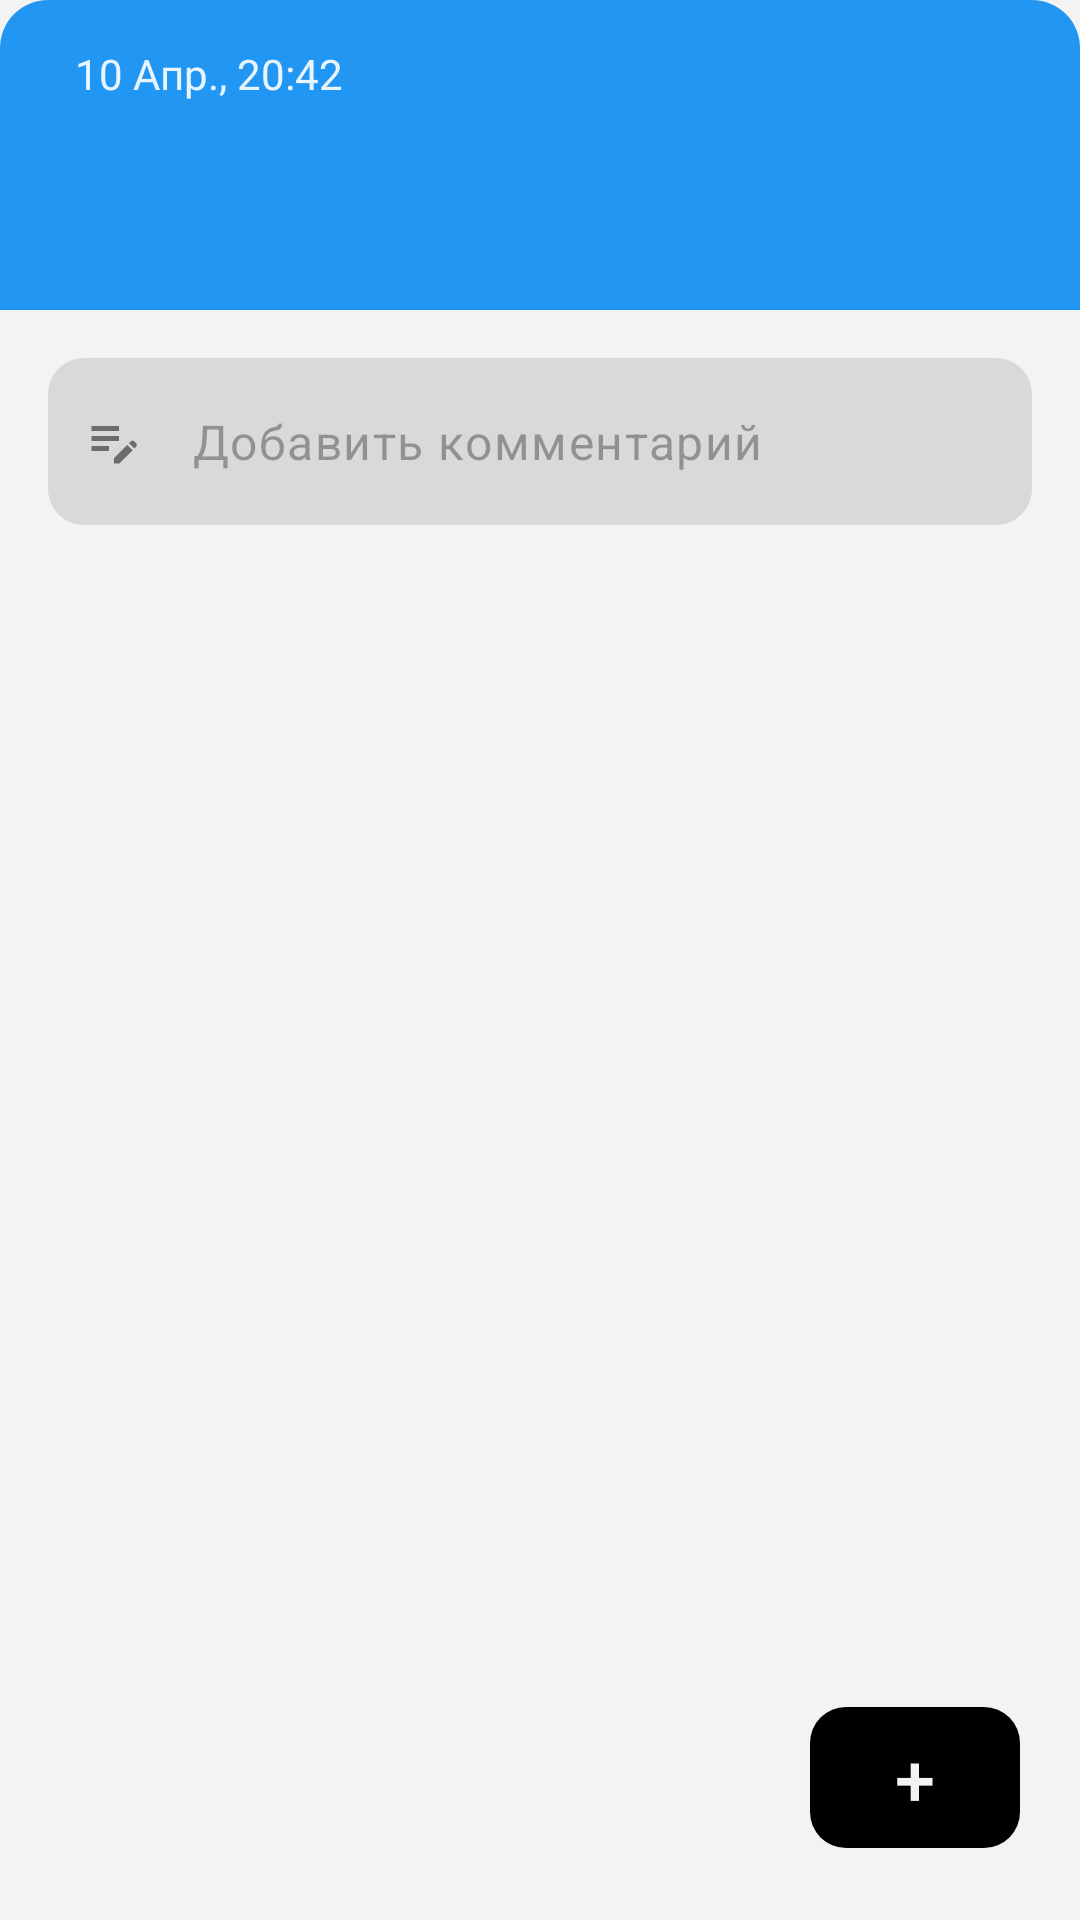

Layout XML and referenced resources for this Android screen:
<!-- AndroidManifest.xml: application theme Theme.VKR2 -->
<!-- res/layout/fragment_trainings_detail.xml -->
<?xml version="1.0" encoding="utf-8"?>
<FrameLayout xmlns:android="http://schemas.android.com/apk/res/android"
    xmlns:tools="http://schemas.android.com/tools"
    android:layout_width="match_parent"
    android:layout_height="match_parent"
    xmlns:app="http://schemas.android.com/apk/res-auto"
    app:title=""
    android:background="?attr/colorOnPrimary"
    tools:context=".ui.home.TrainingsDay.TrainingsDetailFragment">


    <androidx.constraintlayout.widget.ConstraintLayout
        android:layout_width="match_parent"
        android:layout_height="match_parent"
        android:orientation="vertical"
        >

        <LinearLayout
            android:id="@+id/top_sheet_section"
            android:layout_width="match_parent"
            android:layout_height="wrap_content"
            android:background="@drawable/bg_bottom_sheet_section"
            android:orientation="vertical"
            app:layout_constraintEnd_toEndOf="parent"
            app:layout_constraintStart_toStartOf="parent"
            app:layout_constraintTop_toTopOf="parent">

            <LinearLayout
                android:id="@+id/date_section"
                android:layout_width="wrap_content"
                android:layout_height="wrap_content"
                android:layout_marginLeft="15dp"
                android:layout_marginTop="15dp"
                android:gravity="center_vertical"
                android:orientation="horizontal">

                <ImageButton
                    android:id="@+id/close_bottom_sheet"
                    android:layout_width="wrap_content"
                    android:layout_height="wrap_content"
                    android:background="@drawable/bg_circle_button"
                    android:src="@drawable/arrow_down_detail_24">

                </ImageButton>

                <TextView
                    android:id="@+id/data_detail"
                    android:layout_width="wrap_content"
                    android:layout_height="wrap_content"
                    android:layout_marginLeft="10dp"
                    android:text="10 Апр., 20:42"
                    android:textColor="@color/date_text"
                    android:textSize="14sp" />

                <ImageButton
                    android:id="@+id/check_button"
                    android:layout_width="wrap_content"
                    android:layout_height="wrap_content"
                    android:layout_marginLeft="210dp"
                    android:background="@drawable/bg_circle_button_check"
                    android:src="@drawable/baseline_check_24"
                    android:visibility="gone" />

            </LinearLayout>

            <com.google.android.material.textfield.TextInputLayout
                android:layout_width="match_parent"
                android:layout_height="wrap_content"
                android:layout_marginStart="0dp"
                android:layout_marginTop="10dp"
                android:layout_marginEnd="0dp"
                android:layout_marginBottom="15dp"
                android:paddingTop="0dp"
                android:paddingBottom="0dp"
                app:boxBackgroundMode="none"
                app:hintEnabled="false">

                <com.google.android.material.textfield.TextInputEditText
                    android:id="@+id/trainingTitle"
                    style="@style/TextAppearance.Material3.HeadlineSmall"
                    android:layout_width="match_parent"
                    android:layout_height="wrap_content"
                    android:layout_marginStart="2dp"
                    android:layout_marginEnd="2dp"
                    android:background="@android:color/transparent"
                    android:paddingTop="6dp"
                    android:paddingBottom="6dp"
                    android:text=""
                    android:textColor="@color/white"
                    android:textStyle="bold" />
            </com.google.android.material.textfield.TextInputLayout>

        </LinearLayout>

        <LinearLayout
            android:id="@+id/linearLayout2"
            android:layout_width="match_parent"
            android:layout_height="wrap_content"
            android:layout_margin="16dp"
            android:background="@drawable/bg_comment_field"
            android:gravity="center_vertical"
            android:orientation="horizontal"
            android:paddingStart="12dp"
            android:paddingEnd="12dp"
            app:layout_constraintTop_toBottomOf="@+id/top_sheet_section"
            tools:layout_editor_absoluteX="16dp">

            <ImageView
                android:layout_width="20dp"
                android:layout_height="20dp"
                android:contentDescription="@string/comment_icon"
                android:src="@drawable/ic_note" />

            <com.google.android.material.textfield.TextInputLayout
                android:layout_width="0dp"
                android:layout_height="wrap_content"
                android:layout_weight="1"
                app:boxBackgroundMode="none"
                app:hintEnabled="false">

                <com.google.android.material.textfield.TextInputEditText
                    android:id="@+id/trainingComment"
                    style="@style/TextAppearance.Material3.BodyLarge"
                    android:layout_width="match_parent"
                    android:layout_height="wrap_content"
                    android:background="@android:color/transparent"
                    android:hint="Добавить комментарий"
                    android:text=""
                    android:textColor="?attr/colorOnSurface" />
            </com.google.android.material.textfield.TextInputLayout>

        </LinearLayout>

        <androidx.recyclerview.widget.RecyclerView
            android:id="@+id/recyclerViewExercises"
            android:layout_width="match_parent"
            android:layout_height="0dp"
            android:layout_weight="1"
            android:clipToPadding="false"
            android:overScrollMode="never"
            android:paddingBottom="100dp"
            android:layout_marginTop="15dp"
            app:layout_constraintBottom_toBottomOf="parent"
            app:layout_constraintTop_toBottomOf="@+id/linearLayout2" /> 

    </androidx.constraintlayout.widget.ConstraintLayout>

    <com.google.android.material.button.MaterialButton
        android:id="@+id/buttonaddMini"
        android:layout_width="70dp"
        android:layout_height="55dp"
        android:layout_gravity="bottom|end"
        android:layout_marginEnd="20dp"
        android:layout_marginBottom="20dp"
        android:text="+"
        android:textSize="24sp"
        app:cornerRadius="12dp" />

</FrameLayout>
<!-- resources referenced by this layout -->
<resources>
  <color name="date_text">#E6FFFFFF</color>
  <color name="white">#FFFFFFFF</color>
  <!-- drawable baseline_check_24 (drawable) -->
  <vector xmlns:android="http://schemas.android.com/apk/res/android"
      android:width="18dp"
      android:height="18dp"
      android:viewportWidth="24"
      android:viewportHeight="24">
  
      <path
          android:fillColor="@color/white"
          android:pathData="M9,16.17L4.83,12l-1.42,1.41L9,19 21,7l-1.41,-1.41z"/>
  </vector>
  <!-- drawable bg_bottom_sheet_section (drawable) -->
  <?xml version="1.0" encoding="utf-8"?>
  <shape xmlns:android="http://schemas.android.com/apk/res/android"
      android:shape="rectangle">
      <solid android:color="@color/blue_500" />
      <corners android:topLeftRadius="16dp" android:topRightRadius="16dp"/>
  </shape>
  <!-- drawable bg_circle_button (drawable) -->
  <shape xmlns:android="http://schemas.android.com/apk/res/android" android:shape="oval">
      <solid android:color="@color/close_btn_circle" />
  </shape>
  <!-- drawable bg_circle_button_check (drawable) -->
  <shape xmlns:android="http://schemas.android.com/apk/res/android" android:shape="oval">
      <solid android:color="@color/close_btn_circle" />
      <padding
          android:left="2dp"
          android:right="2dp"
          android:top="2dp"
          android:bottom="2dp"
          />
  </shape>
  <!-- drawable bg_comment_field (drawable) -->
  <?xml version="1.0" encoding="utf-8"?>
  <shape xmlns:android="http://schemas.android.com/apk/res/android"
      android:shape="rectangle">
      <solid android:color="@color/comment_detail_trainingday" /> 
      <corners android:radius="12dp" />
  </shape>
  <!-- drawable ic_note (drawable) -->
  <vector xmlns:android="http://schemas.android.com/apk/res/android" android:alpha="1" android:height="24dp" android:tint="@color/comments_image" android:viewportHeight="24" android:viewportWidth="24" android:width="24dp">
        
      <path android:fillColor="@android:color/white" android:pathData="M3,10h11v2H3V10zM3,8h11V6H3V8zM3,16h7v-2H3V16zM18.01,12.87l0.71,-0.71c0.39,-0.39 1.02,-0.39 1.41,0l0.71,0.71c0.39,0.39 0.39,1.02 0,1.41l-0.71,0.71L18.01,12.87zM17.3,13.58l-5.3,5.3V21h2.12l5.3,-5.3L17.3,13.58z"/>
      
  </vector>
  <string name="comment_icon">comment_icon</string>
  <style name="Theme.VKR2" parent="Theme.Material3.DayNight.NoActionBar">
          
          <item name="colorPrimary">@color/black</item> 
          <item name="colorOnPrimary">#f3f3f3</item> 
  
          
          <item name="colorSecondary">@color/white</item>
          <item name="colorOnSecondary">@color/black</item>
  
          
          <item name="android:colorBackground">#f3f3f3</item>
          <item name="android:textColorPrimary">@color/black</item>
          <item name="colorOnBackground">@color/black</item>
          <item name="colorSurface">#FFFFFF</item>
          <item name="colorOnSurface">@color/black</item>
  
          
          <item name="android:statusBarColor">#f3f3f3</item>
          <item name="android:windowLightStatusBar">true</item>
          
  
      </style>
  <color name="blue_500">#2196F3</color>
  <color name="close_btn_circle">#34FFFFFF</color>
  <color name="comment_detail_trainingday">#D9D9D9</color>
  <color name="comments_image">#80000000</color>
  <color name="black">#FF000000</color>
</resources>
